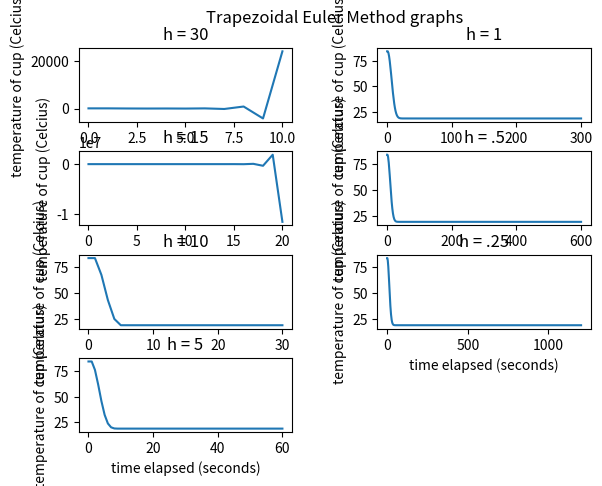

Write the Python code that produced this figure.
# [redacted]

import numpy as np
import matplotlib.pyplot as plt

T_cup_start = 84 # celcius
T_room_start = 19 # celcius
r_start = 0.025

# Forward Euler equation
def forwardEulerEquation(cupTemp, roomTemp, h):
    return cupTemp + (h * -(r_start) * (cupTemp - roomTemp))

# just Euler equation
def EulerEquation(r, T_cup, T_surround):
    return -r *(T_cup - T_surround)

# trapezoidal eq
def trapezoidalEuler(step, thresh):
    cup_values = []
    threshold = thresh
    h_values = np.arange(0, 301, step)
    
    y_n = forwardEulerEquation(T_cup_start, T_room_start, 0) # should be 82.375
    
    for h in (h_values):
        k_curr = EulerEquation(r_start, y_n, T_room_start)
        
        k = 1
        while (True):
            k_next = EulerEquation(r_start, y_n, T_room_start) # get next y_k+1 item
            
            if (k_next - k_curr < threshold): # compare successive values
                cup_values.append(y_n)
                y_next = y_n + (h/2)*(k_curr+k_next) # make next y_n using trapezoidal eq
                y_n = y_next
                break
            else:
                y_n = forwardEulerEquation(y_n, T_room_start, h)
                k+=1 # inc k
    
    return cup_values  
    # print(cup_values, "\ncount:", len(cup_values))
   
def main():
    fig,ax = plt.subplots(4, 2)
    fig.delaxes(ax[3, 1])
    
    fig.suptitle("Trapezoidal Euler Method graphs")
    
    step = .2
    
    ax[0, 0].set_ylabel("temperature of cup (Celcius)")
    ax[0, 0].set_xlabel("time elapsed (seconds)")
    ax[0, 0].set_title("h = 30")
    ax[0, 0].plot(trapezoidalEuler(30, step))
    
    ax[1, 0].set_ylabel("temperature of cup (Celcius)")
    ax[1, 0].set_xlabel("time elapsed (seconds)")
    ax[1, 0].set_title("h = 15")
    ax[1, 0].plot(trapezoidalEuler(15, step))
    
    ax[2, 0].set_ylabel("temperature of cup (Celcius)")
    ax[2, 0].set_xlabel("time elapsed (seconds)")
    ax[2, 0].set_title("h = 10")
    ax[2, 0].plot(trapezoidalEuler(10, step))
    
    ax[3, 0].set_ylabel("temperature of cup (Celcius)")
    ax[3, 0].set_xlabel("time elapsed (seconds)")
    ax[3, 0].set_title("h = 5")
    ax[3, 0].plot(trapezoidalEuler(5, step))
    
    ax[0, 1].set_ylabel("temperature of cup (Celcius)")
    ax[0, 1].set_xlabel("time elapsed (seconds)")
    ax[0, 1].set_title("h = 1")
    ax[0, 1].plot(trapezoidalEuler(1, step))
    
    ax[1, 1].set_ylabel("temperature of cup (Celcius)")
    ax[1, 1].set_xlabel("time elapsed (seconds)")
    ax[1, 1].set_title("h = .5")
    ax[1, 1].plot(trapezoidalEuler(.5, step))
    
    ax[2, 1].set_ylabel("temperature of cup (Celcius)")
    ax[2, 1].set_xlabel("time elapsed (seconds)")
    ax[2, 1].set_title("h = .25")
    ax[2, 1].plot(trapezoidalEuler(.25, step))
    
    # set the spacing between subplots
    plt.subplots_adjust(left=0.1,
                        bottom=0.1, 
                        right=0.9, 
                        top=0.9, 
                        wspace=0.4, 
                        hspace=0.4)
    plt.show()
main()